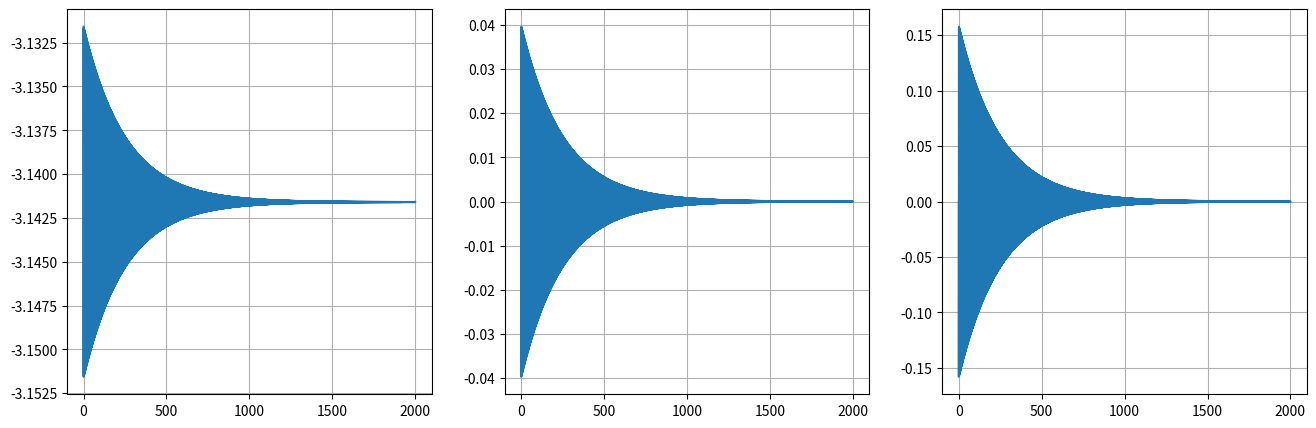

Reproduce this figure in Python.

from math import sin, cos, pow, pi
from matplotlib import pyplot as plt


def update(x, dt):

    x_t = x
    
    num = g * sin(x[0]) + cos(x[0]) * (- F - m * l * pow(x[1], 2) * sin(x[0])) / (M + m)
    den = l * (4/3 - m * pow(cos(x[0]), 2) / (M + m))

    x_t[2] = num / den

    x_t[1] = x[1] + x[2]*dt
    x_t[0] = x[0] + x[1]*dt + x[2]*pow(dt, 2)/2

    return x_t



if __name__ == "__main__":

    #--------------------------------------------------
    # Constantes del modelo
    #--------------------------------------------------
    g = 9.81    # [m/s^2]   Aceleración de la gravedad
    F = 0      # [N]       Fuerza externa
    m = 0.2     # [Kg]      Masa del péndulo
    l = 0.5     # [m]       Longitud del péndulo
    M = 2       # [Kg]      Masa del carro
    #--------------------------------------------------

    dt = 0.001
    t = 0

    x = [-pi + 0.01, 0, 0]

    pos = []
    vel = []
    acel = []
    time = []

    while(t < 2000):

        pos.append(x[0])
        vel.append(x[1])
        acel.append(x[2])
        
        x = update(x, dt)
        
        time.append(t)

        t += dt


    fig, (ax0, ax1, ax2) = plt.subplots(1, 3, figsize=(16, 5))
    ax0.plot(time, pos)
    ax0.grid()
    ax1.plot(time, vel)
    ax1.grid()
    ax2.plot(time, acel)
    ax2.grid()
    
    plt.show()
